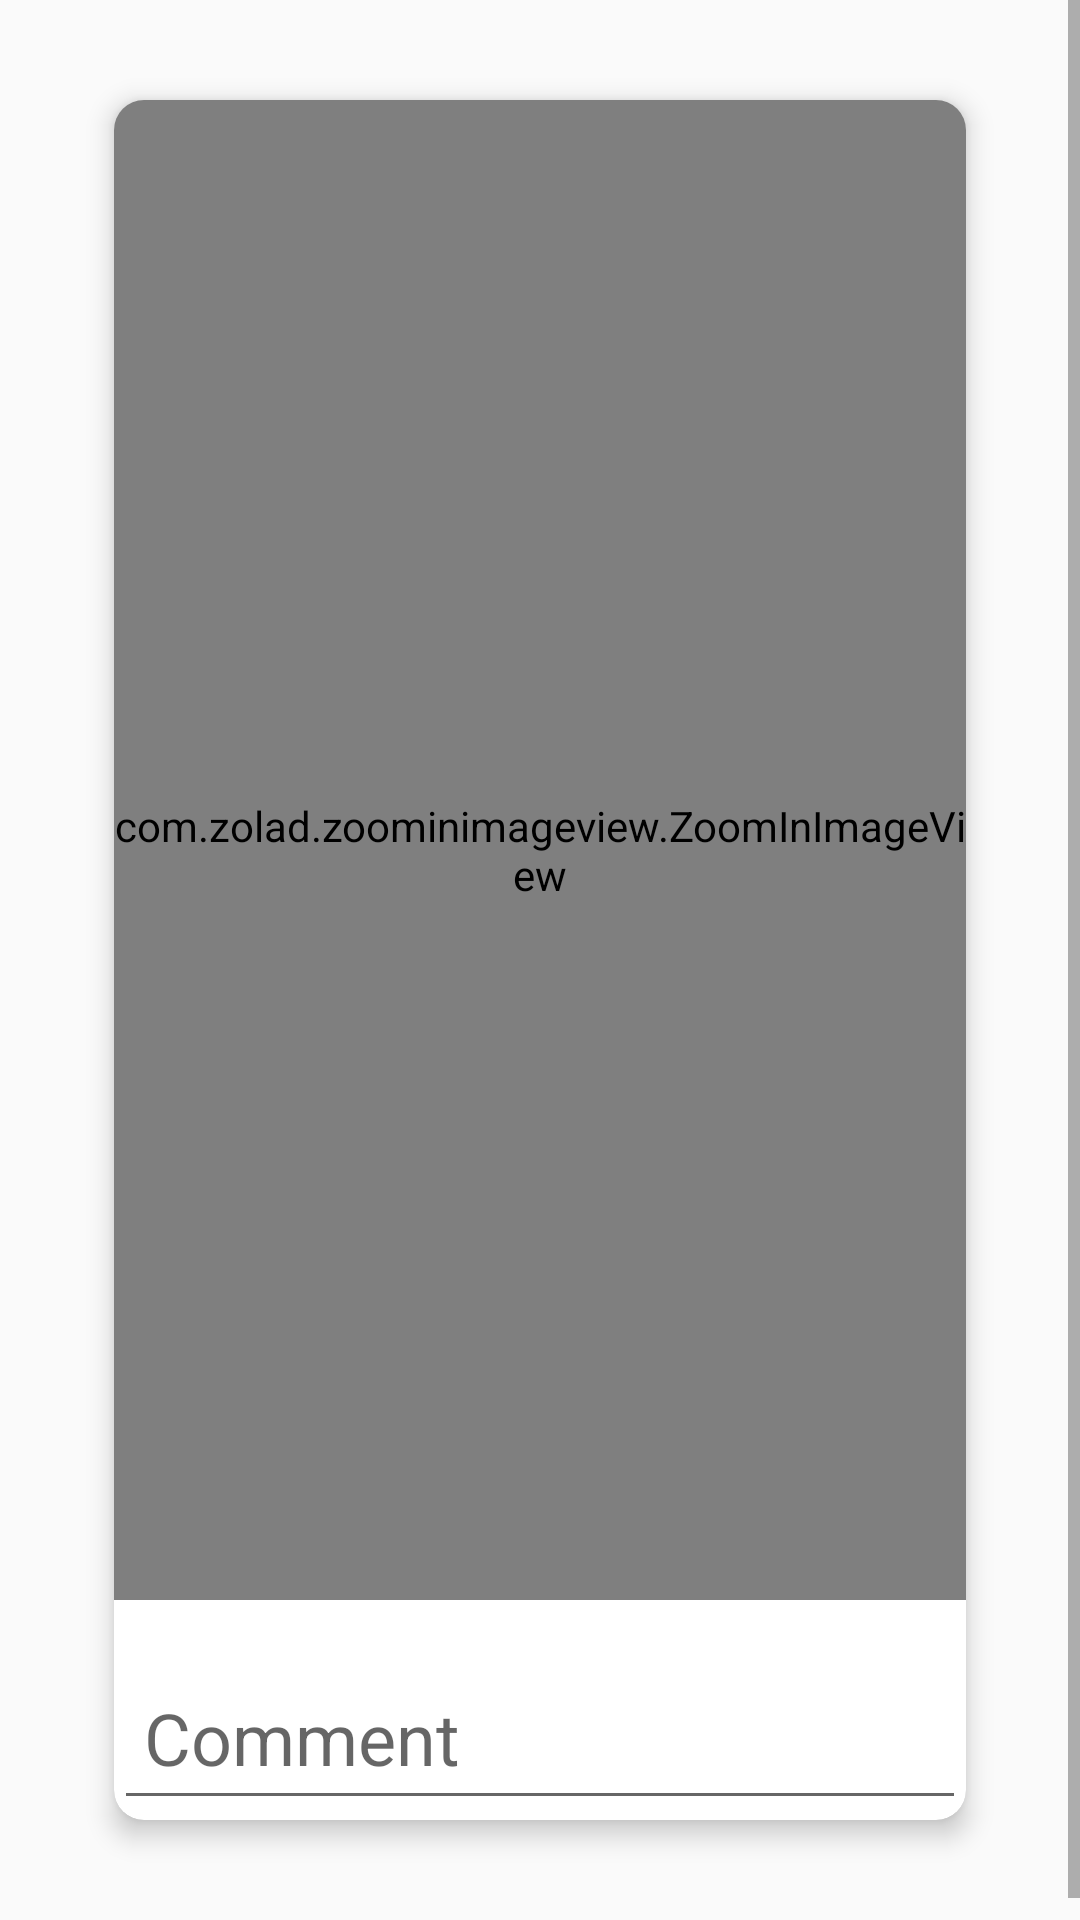

Produce the Android XML layout that renders to this screen, including the resource entries it uses.
<!-- AndroidManifest.xml: application theme AppTheme -->
<!-- res/layout/activity_view_photo.xml -->
<?xml version="1.0" encoding="utf-8"?>
<RelativeLayout xmlns:android="http://schemas.android.com/apk/res/android"
    xmlns:app="http://schemas.android.com/apk/res-auto"
    xmlns:tools="http://schemas.android.com/tools"
    android:layout_width="match_parent"
    android:layout_height="match_parent"
    tools:context=".PateintApp.ViewPhotoActivity">

    <ScrollView
        android:layout_width="match_parent"
        android:layout_height="match_parent">

        <LinearLayout
            android:layout_width="match_parent"
            android:layout_height="match_parent"
            android:layout_gravity="center">


        <android.support.v7.widget.CardView
            android:layout_width="match_parent"
            android:layout_height="wrap_content"
            android:layout_margin="30dp"
            android:foreground="?android:attr/selectableItemBackground"
            app:cardCornerRadius="10dp"
            app:cardElevation="5dp"
            app:cardUseCompatPadding="true">

            <LinearLayout
                android:layout_width="match_parent"
                android:layout_height="wrap_content"
                android:gravity="center"
                android:orientation="vertical">

                <com.zolad.zoominimageview.ZoomInImageView
                    android:id="@+id/photo"
                    android:layout_width="match_parent"
                    android:layout_height="500dp"
                    android:src="@drawable/ic_nophoto"
                    android:scaleType="fitXY"/>


                <android.support.design.widget.TextInputLayout
                    android:layout_width="match_parent"
                    android:layout_height="wrap_content"
                    android:focusable="false"
                    android:gravity="center_vertical"
                    android:layout_marginTop="10dp">

                    <android.support.design.widget.TextInputEditText
                        android:id="@+id/comment"
                        android:layout_width="match_parent"
                        android:layout_height="wrap_content"
                        android:inputType="textMultiLine"
                        android:scrollbars="vertical"
                        android:hint="Comment"
                        android:padding="10dp"
                        android:textColor="#000"
                        android:textSize="24sp" />

                </android.support.design.widget.TextInputLayout>

            </LinearLayout>


        </android.support.v7.widget.CardView>

        </LinearLayout>


    </ScrollView>




</RelativeLayout>
<!-- resources referenced by this layout -->
<resources>
  <!-- drawable ic_nophoto: vector/xml drawable (drawable, 3029 chars, omitted) -->
  <style name="AppTheme" parent="Theme.AppCompat.Light.NoActionBar">
          
          <item name="colorPrimary">#0f70ff</item>
          <item name="colorPrimaryDark">#0f70ff</item>
          <item name="colorAccent">#0f70ff</item>
      </style>
</resources>
